The GitHub repository CamisaoLucas/classification_model contains a labelled image folder "dataset" with 4 categories: bioclastic grainstone, mudstone, oolite, wackestone. Examples follow, each with its label.

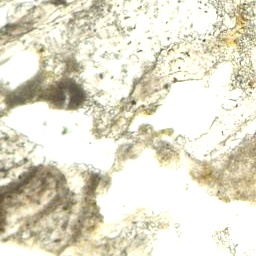
Label: bioclastic grainstone

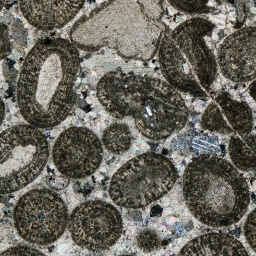
Label: oolite

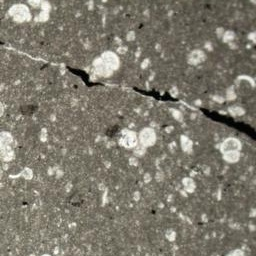
Label: mudstone

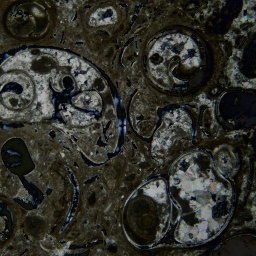
Label: wackestone

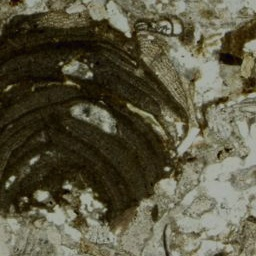
Label: bioclastic grainstone

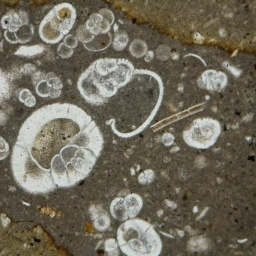
Label: mudstone
